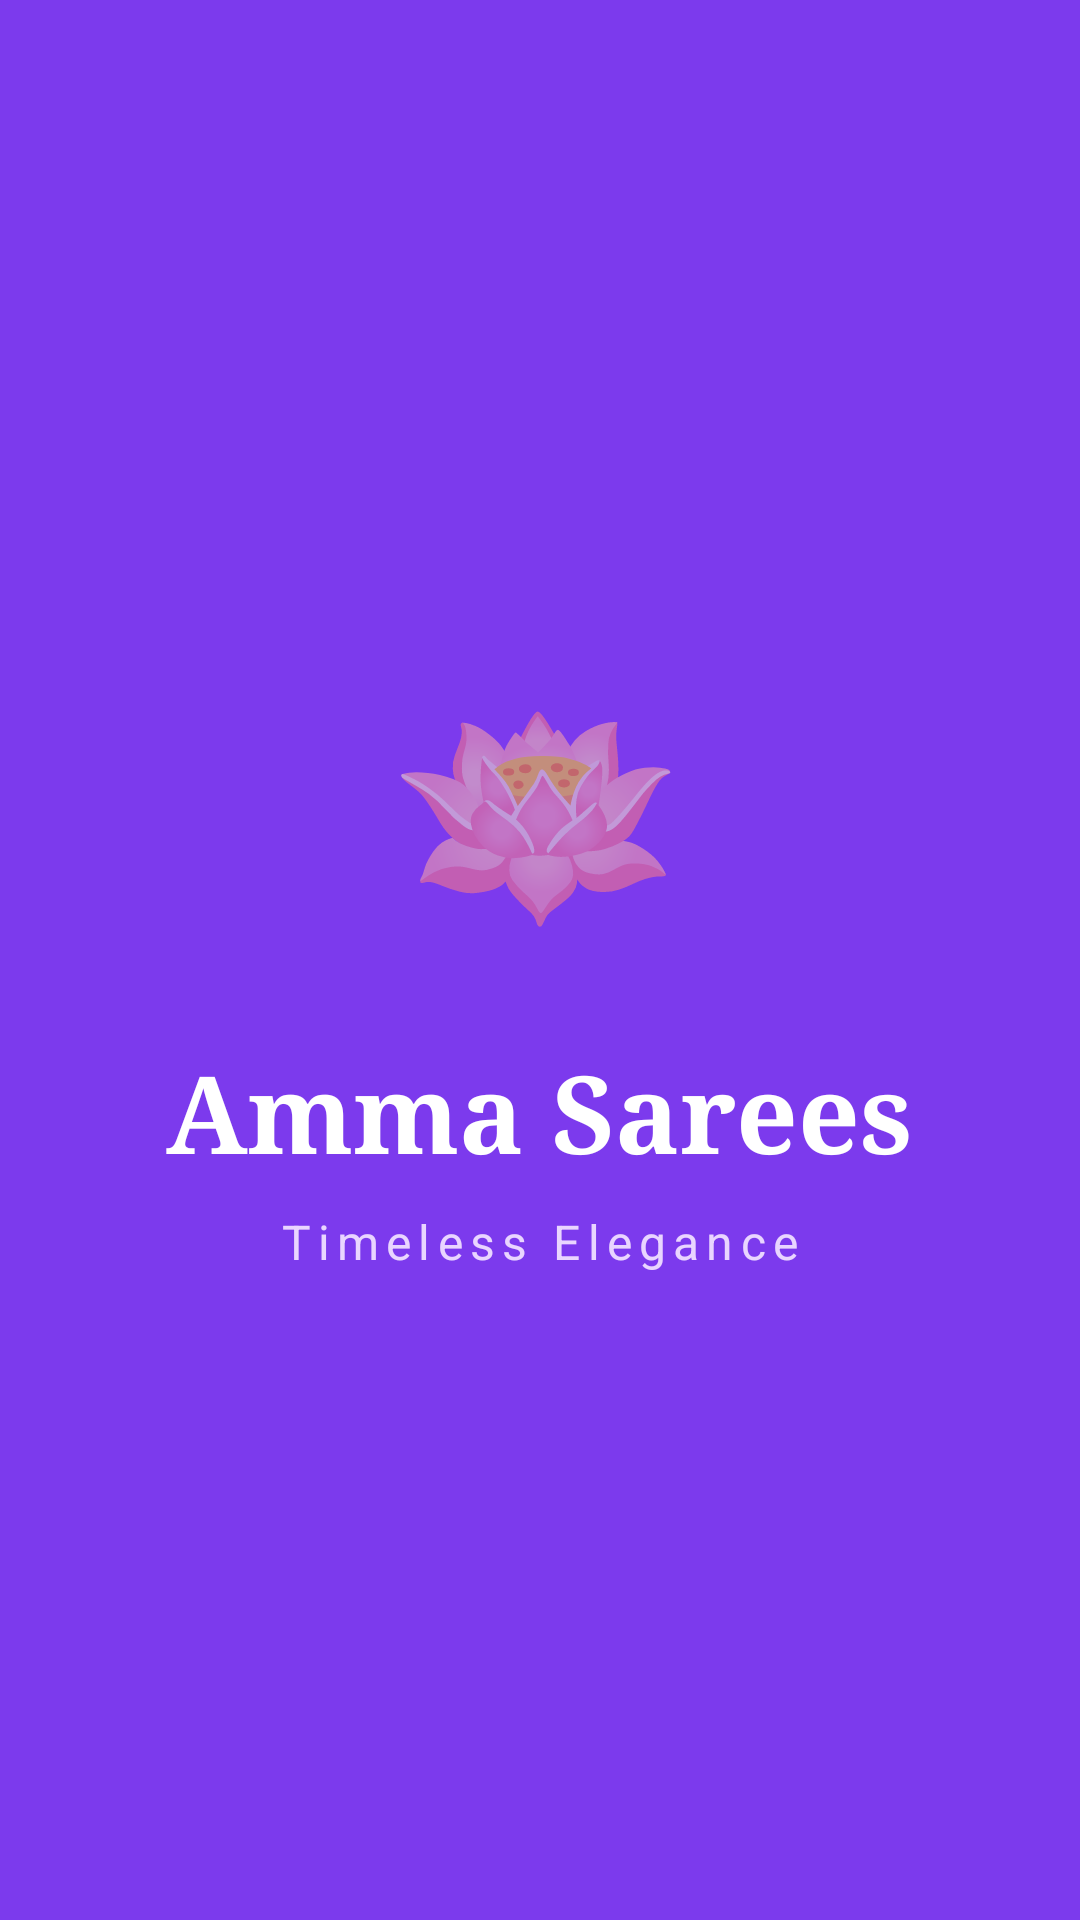

Layout XML and referenced resources for this Android screen:
<!-- AndroidManifest.xml: activity theme Theme.AmmaSarees.Splash -->
<!-- res/layout/activity_splash.xml -->
<?xml version="1.0" encoding="utf-8"?>
<LinearLayout xmlns:android="http://schemas.android.com/apk/res/android"
    android:layout_width="match_parent"
    android:layout_height="match_parent"
    android:orientation="vertical"
    android:gravity="center"
    android:background="#7C3AED">

    <TextView
        android:layout_width="wrap_content"
        android:layout_height="wrap_content"
        android:text="🪷"
        android:textSize="80sp"
        android:layout_marginBottom="24dp" />

    <TextView
        android:layout_width="wrap_content"
        android:layout_height="wrap_content"
        android:text="Amma Sarees"
        android:textSize="36sp"
        android:textStyle="bold"
        android:textColor="#FFFFFF"
        android:fontFamily="serif"
        android:layout_marginBottom="8dp" />

    <TextView
        android:layout_width="wrap_content"
        android:layout_height="wrap_content"
        android:text="Timeless Elegance"
        android:textSize="16sp"
        android:textColor="#E9D5FF"
        android:letterSpacing="0.15" />

</LinearLayout>
<!-- resources referenced by this layout -->
<resources>
  <style name="Theme.AmmaSarees.Splash" parent="Theme.AmmaSarees">
          <item name="android:statusBarColor">#7C3AED</item>
          <item name="android:navigationBarColor">#7C3AED</item>
          <item name="android:windowBackground">#7C3AED</item>
      </style>
  <style name="Theme.AmmaSarees" parent="Theme.MaterialComponents.DayNight.NoActionBar">
          <item name="colorPrimary">#7C3AED</item>
          <item name="colorPrimaryVariant">#5B21B6</item>
          <item name="colorOnPrimary">#FFFFFF</item>
          <item name="colorSecondary">#EC4899</item>
          <item name="colorOnSecondary">#FFFFFF</item>
          <item name="android:statusBarColor">#7C3AED</item>
          <item name="android:windowBackground">#FFFFFF</item>
      </style>
</resources>
